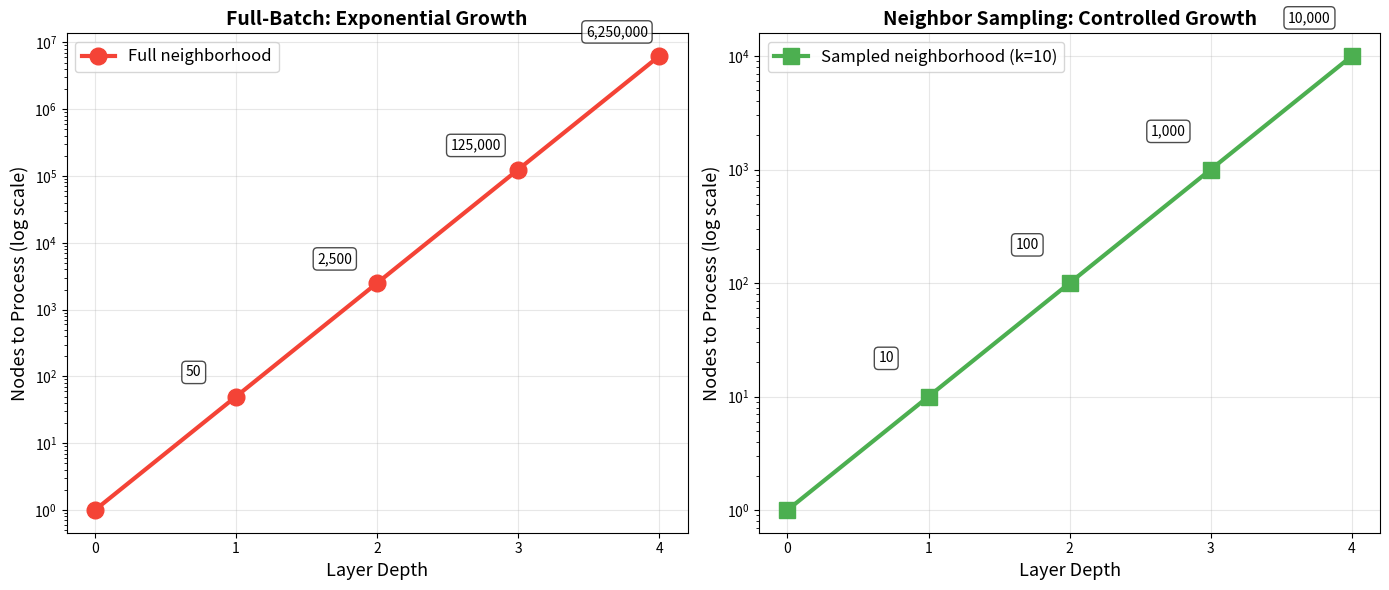

Write Python code to recreate this figure. (Note: this script raises an exception after producing the figure.)
import matplotlib.pyplot as plt
import numpy as np

fig, axes = plt.subplots(1, 2, figsize=(14, 6))

# Left: Exponential growth without sampling
ax = axes[0]
layers = np.arange(0, 5)
avg_degree = 50
nodes_full = avg_degree ** layers
ax.plot(layers, nodes_full, 'o-', linewidth=3, markersize=12, color='#F44336', label='Full neighborhood')
ax.set_yscale('log')
ax.set_xlabel('Layer Depth', fontsize=13)
ax.set_ylabel('Nodes to Process (log scale)', fontsize=13)
ax.set_title('Full-Batch: Exponential Growth', fontsize=14, fontweight='bold')
ax.grid(True, alpha=0.3)
ax.legend(fontsize=12)
ax.set_xticks(layers)

# Add annotations
for i, (x, y) in enumerate(zip(layers, nodes_full)):
    if i > 0:
        ax.annotate(f'{int(y):,}', xy=(x, y), xytext=(x-0.3, y*2),
                   fontsize=10, ha='center',
                   bbox=dict(boxstyle='round,pad=0.3', facecolor='white', alpha=0.7))

# Right: Controlled growth with sampling
ax = axes[1]
sample_size = 10
nodes_sampled = sample_size ** layers
ax.plot(layers, nodes_sampled, 's-', linewidth=3, markersize=12, color='#4CAF50', label='Sampled neighborhood (k=10)')
ax.set_yscale('log')
ax.set_xlabel('Layer Depth', fontsize=13)
ax.set_ylabel('Nodes to Process (log scale)', fontsize=13)
ax.set_title('Neighbor Sampling: Controlled Growth', fontsize=14, fontweight='bold')
ax.grid(True, alpha=0.3)
ax.legend(fontsize=12)
ax.set_xticks(layers)

# Add annotations
for i, (x, y) in enumerate(zip(layers, nodes_sampled)):
    if i > 0:
        ax.annotate(f'{int(y):,}', xy=(x, y), xytext=(x-0.3, y*2),
                   fontsize=10, ha='center',
                   bbox=dict(boxstyle='round,pad=0.3', facecolor='white', alpha=0.7))

plt.tight_layout()
plt.savefig('/home/chirag/ds-book/book/course-20/ch57/diagrams/sampling_strategy_comparison.png',
            dpi=150, bbox_inches='tight', facecolor='white')
plt.close()

print("Sampling strategy visualization saved")
